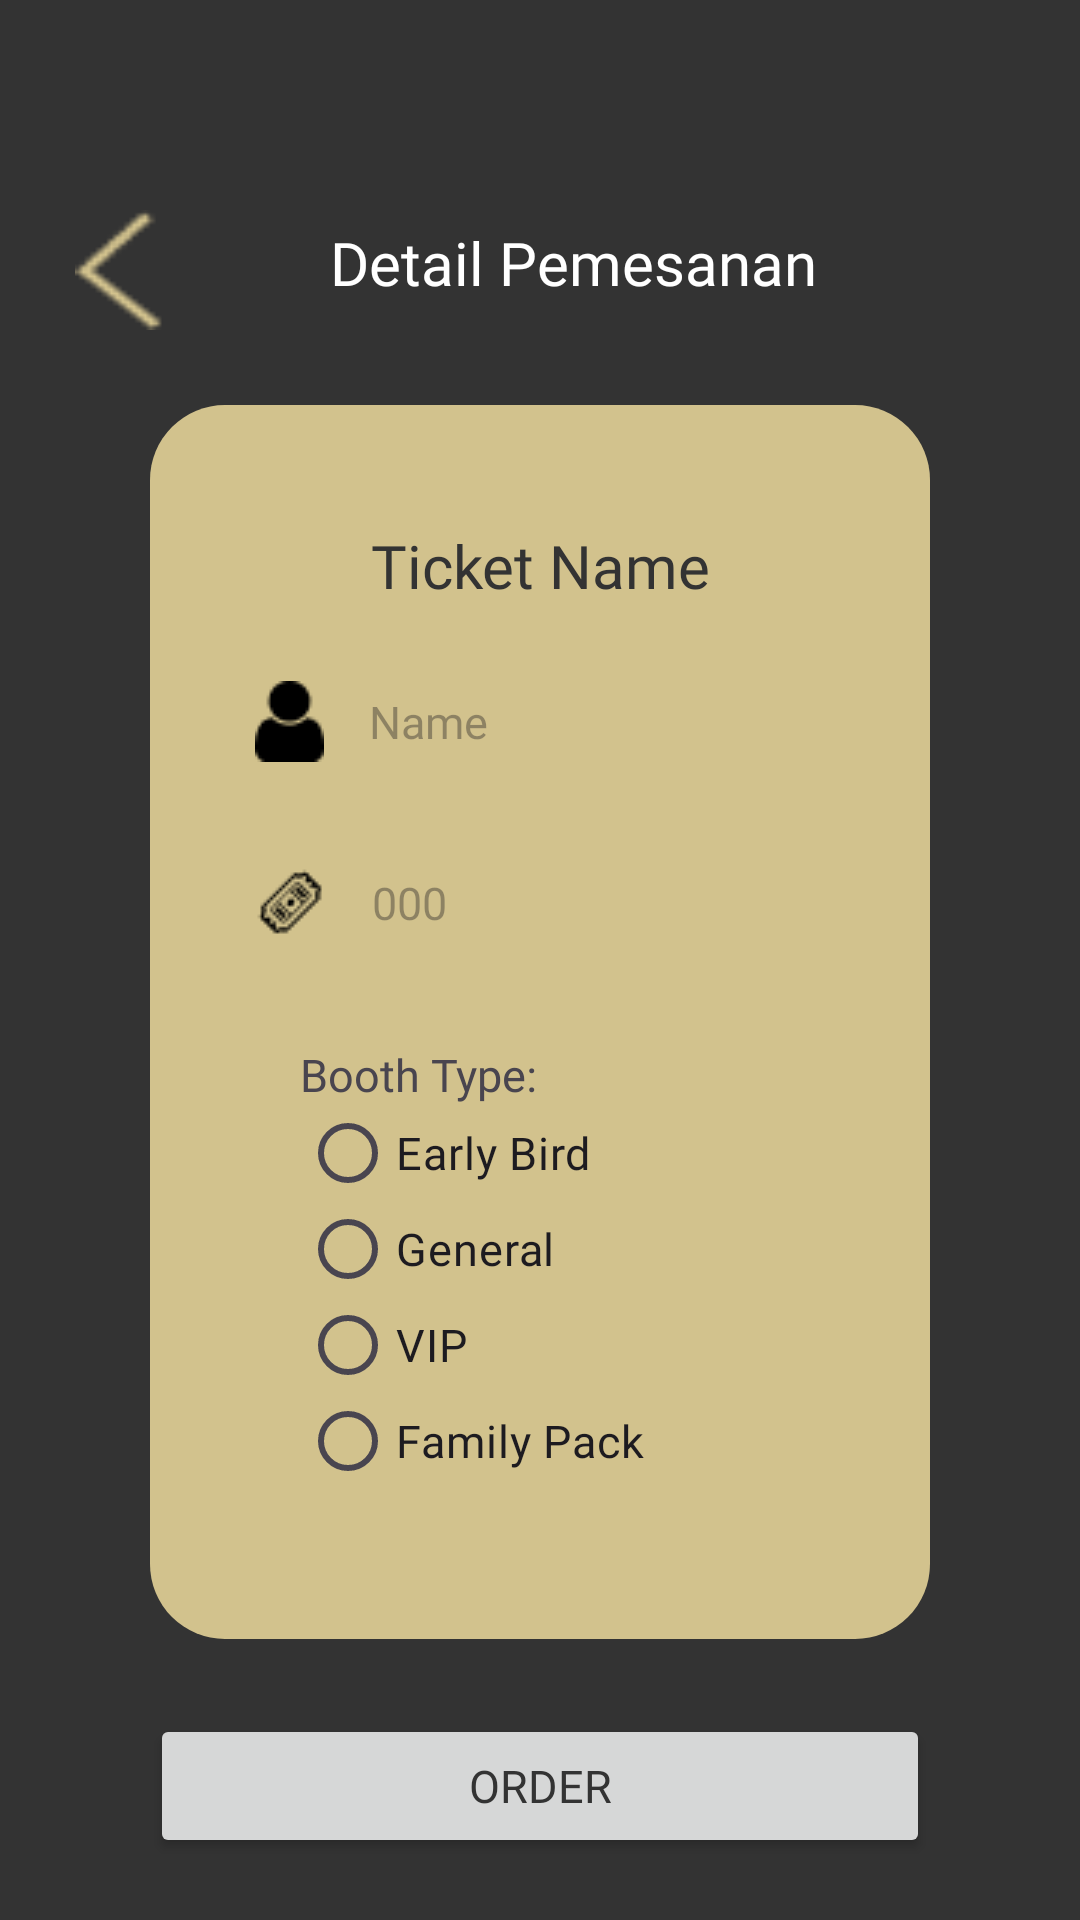

Reconstruct the res/layout file that produces this screen, plus the resources it refers to.
<!-- AndroidManifest.xml: application theme Theme.JalIhara -->
<!-- res/layout/activity_ticket_form.xml -->
<?xml version="1.0" encoding="utf-8"?>
<RelativeLayout xmlns:android="http://schemas.android.com/apk/res/android"
    xmlns:app="http://schemas.android.com/apk/res-auto"
    xmlns:tools="http://schemas.android.com/tools"
    android:layout_width="match_parent"
    android:layout_height="match_parent"
    android:background="@color/darkBrown"
    tools:context=".TicketFormActivity">

    <LinearLayout
        android:id="@+id/header_title"
        android:layout_width="match_parent"
        android:layout_height="wrap_content"
        android:layout_marginTop="70dp"
        android:orientation="horizontal">

        <Button
            android:id="@+id/back_btn"
            android:layout_width="30dp"
            android:layout_height="40dp"
            android:layout_marginStart="25dp"
            android:background="@drawable/back_btn"
            tools:ignore="SpeakableTextPresentCheck,TouchTargetSizeCheck" />

        <TextView
            android:layout_width="wrap_content"
            android:layout_height="wrap_content"
            android:layout_marginStart="55dp"
            android:text="@string/detail_pemesanan"
            android:fontFamily="@font/poppins_semi_bold"
            android:textColor="@color/white"
            android:textSize="20sp" />
    </LinearLayout>

    <LinearLayout
        android:id="@+id/ticket_form"
        android:layout_width="match_parent"
        android:layout_height="wrap_content"
        android:orientation="vertical"
        android:background="@drawable/rounded_khaki"
        android:paddingHorizontal="25dp"
        android:paddingVertical="40dp"
        android:layout_marginTop="25dp"
        android:layout_marginHorizontal="50dp"
        android:layout_below="@+id/header_title">
        <TextView
            android:id="@+id/ticket_title"
            android:layout_width="match_parent"
            android:layout_height="wrap_content"
            android:text="Ticket Name"
            android:fontFamily="@font/poppins_bold"
            android:textSize="20sp"
            android:gravity="center"
            android:textColor="@color/darkBrown"/>

        <EditText
            android:id="@+id/name_et"
            android:layout_width="match_parent"
            android:layout_height="wrap_content"
            android:layout_marginTop="15dp"
            android:background="@drawable/rounded_white"
            android:drawableStart="@drawable/user"
            android:drawablePadding="15dp"
            android:fontFamily="@font/poppins_regular"
            android:hint="Name"
            android:padding="10dp"
            android:textSize="15sp"
            tools:ignore="TextSizeCheck,TouchTargetSizeCheck" />

        <EditText
            android:id="@+id/qty_et"
            android:layout_width="match_parent"
            android:layout_height="wrap_content"
            android:layout_marginTop="15dp"
            android:background="@drawable/rounded_white"
            android:drawableStart="@drawable/ticket"
            android:drawablePadding="15dp"
            android:fontFamily="@font/poppins_regular"
            android:inputType="number"
            android:hint="000"
            android:padding="10dp"
            android:textSize="15sp"
            tools:ignore="TextSizeCheck,TouchTargetSizeCheck" />

        <LinearLayout
            android:layout_width="match_parent"
            android:layout_height="wrap_content"
            android:orientation="vertical"
            android:background="@drawable/rounded_white"
            android:layout_marginTop="15dp"
            android:paddingHorizontal="25dp"
            android:paddingVertical="10dp">

            <TextView
                android:layout_width="match_parent"
                android:layout_height="wrap_content"
                android:fontFamily="@font/poppins_regular"
                android:text="@string/radio_description"
                android:textSize="15sp"
                tools:ignore="TextSizeCheck" />

            <RadioGroup
                android:id="@+id/radio_group"
                android:layout_width="match_parent"
                android:layout_height="wrap_content">

                <RadioButton
                    android:id="@+id/radio_option_1"
                    android:layout_width="wrap_content"
                    android:layout_height="wrap_content"
                    android:fontFamily="@font/poppins_regular"
                    android:minHeight="5dp"
                    android:text="@string/option_1"
                    android:textSize="15sp"
                    tools:ignore="TouchTargetSizeCheck,TextSizeCheck" />
                <RadioButton
                    android:id="@+id/radio_option_2"
                    android:layout_width="wrap_content"
                    android:layout_height="wrap_content"
                    android:text="@string/option_2"
                    android:textSize="15sp"
                    android:minHeight="5dp"
                    android:fontFamily="@font/poppins_regular"
                    tools:ignore="TouchTargetSizeCheck,TextSizeCheck"/>

                <RadioButton
                    android:id="@+id/radio_option_3"
                    android:layout_width="wrap_content"
                    android:layout_height="wrap_content"
                    android:fontFamily="@font/poppins_regular"
                    android:minHeight="5dp"
                    android:text="@string/option_3"
                    android:textSize="15sp"
                    tools:ignore="TouchTargetSizeCheck,TextSizeCheck"/>
                <RadioButton
                    android:id="@+id/radio_option_4"
                    android:layout_width="wrap_content"
                    android:layout_height="wrap_content"
                    android:text="@string/option_4"
                    android:textSize="15sp"
                    android:minHeight="5dp"
                    android:fontFamily="@font/poppins_regular"
                    tools:ignore="TouchTargetSizeCheck,TextSizeCheck"/>
            </RadioGroup>
        </LinearLayout>

    </LinearLayout>

    <Button
        android:id="@+id/order_btn"
        android:layout_width="match_parent"
        android:layout_height="wrap_content"
        android:layout_below="@+id/ticket_form"
        android:layout_marginHorizontal="50dp"
        android:layout_marginTop="25dp"
        android:fontFamily="@font/poppins_medium"
        android:padding="10dp"
        android:text="@string/order"
        android:textColor="@color/darkBrown"
        android:textSize="15sp"
        tools:ignore="TextSizeCheck" />

    <TextView
        android:id="@+id/alert_txt"
        android:layout_width="match_parent"
        android:layout_height="wrap_content"
        android:background="@color/brick"
        android:gravity="center"
        android:layout_alignParentBottom="true"
        android:textSize="15sp"
        android:textColor="@color/white"
        android:fontFamily="@font/poppins_regular"
        android:visibility="invisible"/>

</RelativeLayout>
<!-- resources referenced by this layout -->
<resources>
  <color name="brick">#BD3D26</color>
  <color name="darkBrown">#333333</color>
  <color name="white">#FFFFFF</color>
  <!-- drawable back_btn: png bitmap (drawable, 435 bytes) -->
  <!-- drawable rounded_khaki (drawable) -->
  <?xml version="1.0" encoding="utf-8"?>
  <selector xmlns:android="http://schemas.android.com/apk/res/android">
      <item>
          <shape android:shape="rectangle">
              <solid android:color="@color/khaki"/>
              <corners android:radius="25dp"/>
          </shape>
      </item>
  </selector>
  <!-- drawable ticket: png bitmap (drawable, 419 bytes) -->
  <!-- drawable user: png bitmap (drawable, 373 bytes) -->
  <string name="detail_pemesanan">Detail Pemesanan</string>
  <string name="option_1">Early Bird</string>
  <string name="option_2">General</string>
  <string name="option_3">VIP</string>
  <string name="option_4">Family Pack</string>
  <string name="order">Order</string>
  <string name="radio_description">Booth Type:</string>
  <style name="Theme.JalIhara" parent="Base.Theme.JalIhara" />
  <color name="khaki">#D2C28D</color>
  <style name="Base.Theme.JalIhara" parent="Theme.Material3.DayNight.NoActionBar">
          
          <item name="colorPrimaryDark">@color/darkBrown</item>
          <item name="colorPrimary">@color/khaki</item>
  
          
          <item name="itemTextAppearance">@style/navbar</item>
      </style>
  <style name="navbar" parent="Base.Theme.JalIhara">
          <item name="background">@color/khaki</item>
          <item name="fontFamily">@font/poppins_bold</item>
          <item name="android:textSize">15sp</item>
      </style>
</resources>
